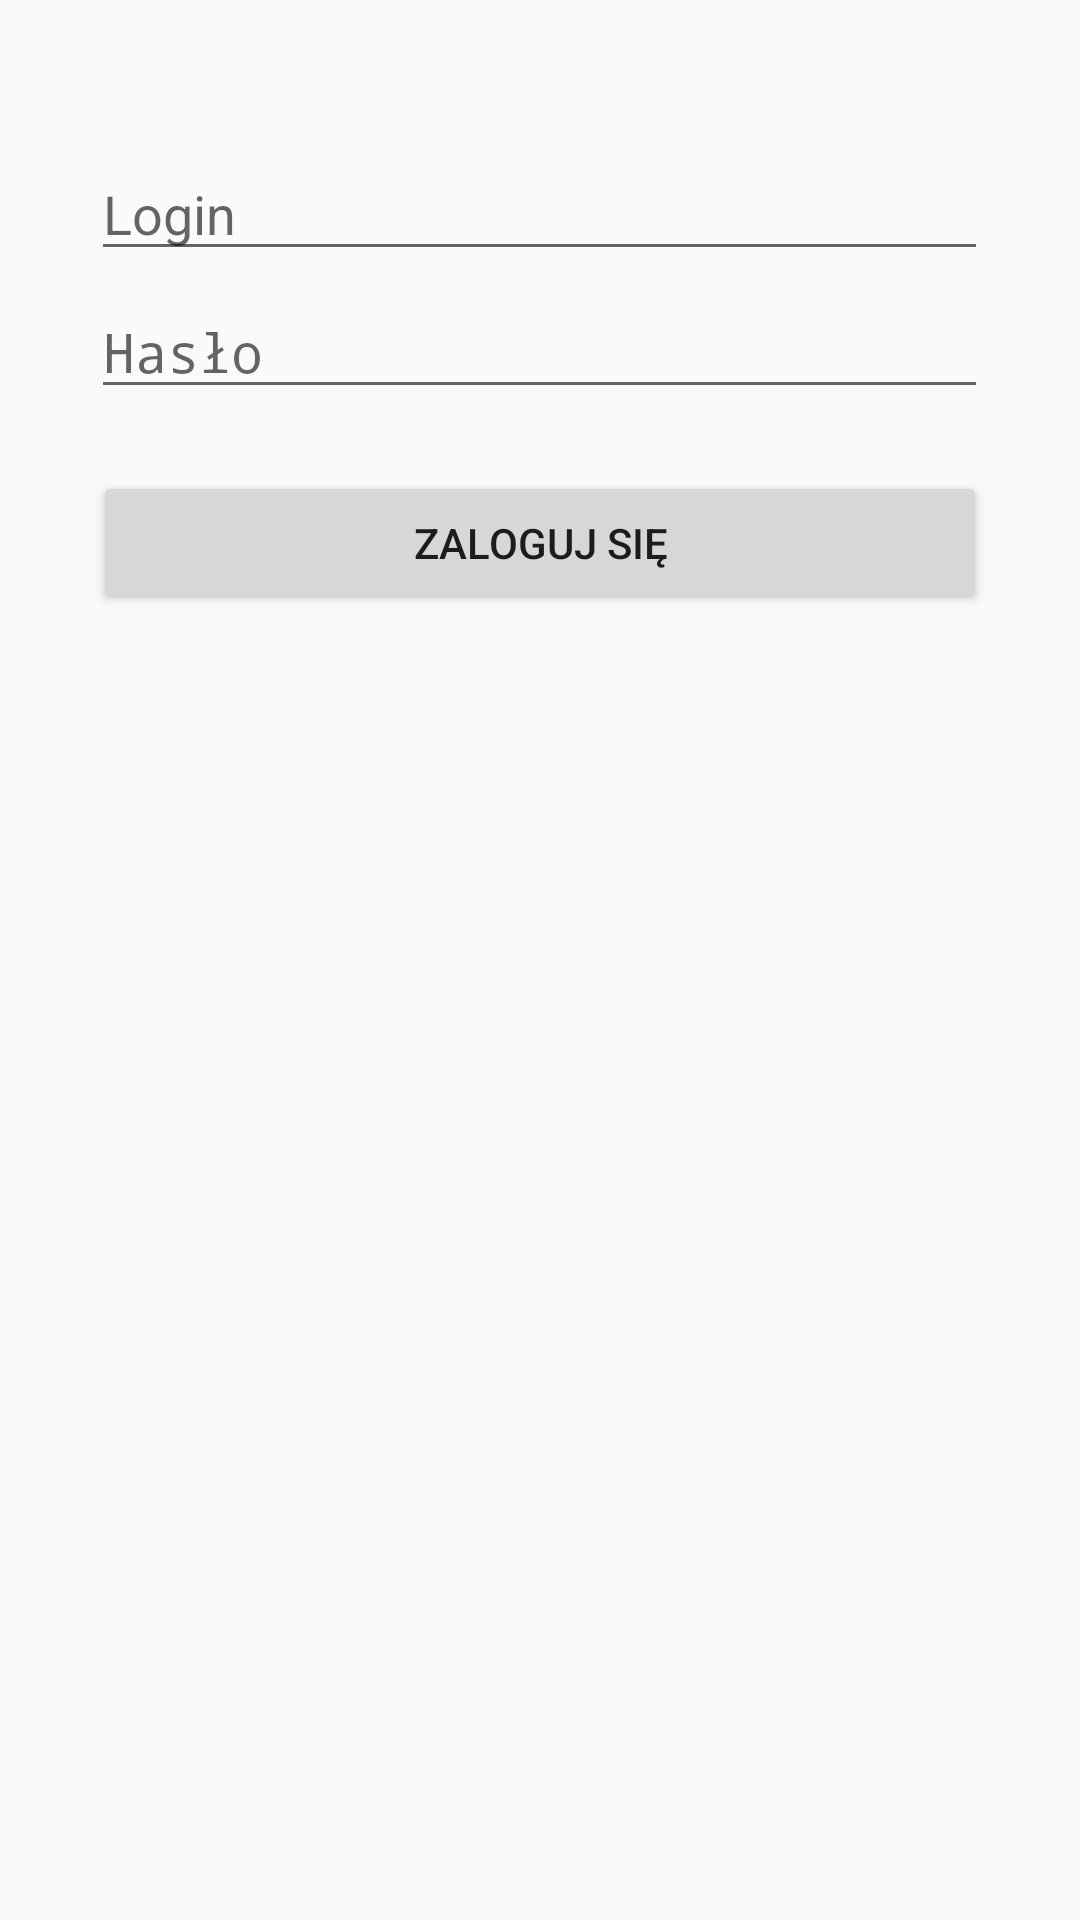

The Android layout XML behind this screen, and the referenced resources:
<!-- AndroidManifest.xml: application theme AppTheme -->
<!-- res/layout/activity_login.xml -->
<?xml version="1.0" encoding="utf-8"?>
<RelativeLayout xmlns:android="http://schemas.android.com/apk/res/android"
    xmlns:app="http://schemas.android.com/apk/res-auto"
    xmlns:tools="http://schemas.android.com/tools"
    android:layout_width="match_parent"
    android:layout_height="match_parent"
    tools:context=".LoginActivity">

    <EditText
        android:id="@+id/etLogin"
        android:layout_width="299dp"
        android:layout_height="wrap_content"
        android:layout_alignParentTop="true"
        android:layout_centerHorizontal="true"
        android:layout_marginTop="49dp"
        android:ems="10"
        android:hint="Login"
        android:inputType="textPersonName" />

    <EditText
        android:id="@+id/etPassword"
        android:layout_width="299dp"
        android:layout_height="wrap_content"
        android:layout_alignParentTop="true"
        android:layout_centerHorizontal="true"
        android:layout_marginTop="95dp"
        android:ems="10"
        android:hint="Hasło"
        android:inputType="textPassword" />

    <Button
        android:id="@+id/bLogin"
        android:layout_width="298dp"
        android:layout_height="wrap_content"
        android:layout_alignParentTop="true"
        android:layout_centerHorizontal="true"
        android:layout_marginTop="157dp"
        android:text="Zaloguj się" />
</RelativeLayout>
<!-- resources referenced by this layout -->
<resources>
  <style name="AppTheme" parent="Theme.AppCompat.Light.DarkActionBar">
          
          <item name="colorPrimary">@color/colorPrimary</item>
          <item name="colorPrimaryDark">@color/colorPrimaryDark</item>
          <item name="colorAccent">@color/colorAccent</item>
      </style>
  <color name="colorPrimary">#3F51B5</color>
  <color name="colorPrimaryDark">#303f9f</color>
  <color name="colorAccent">#30addb</color>
</resources>
